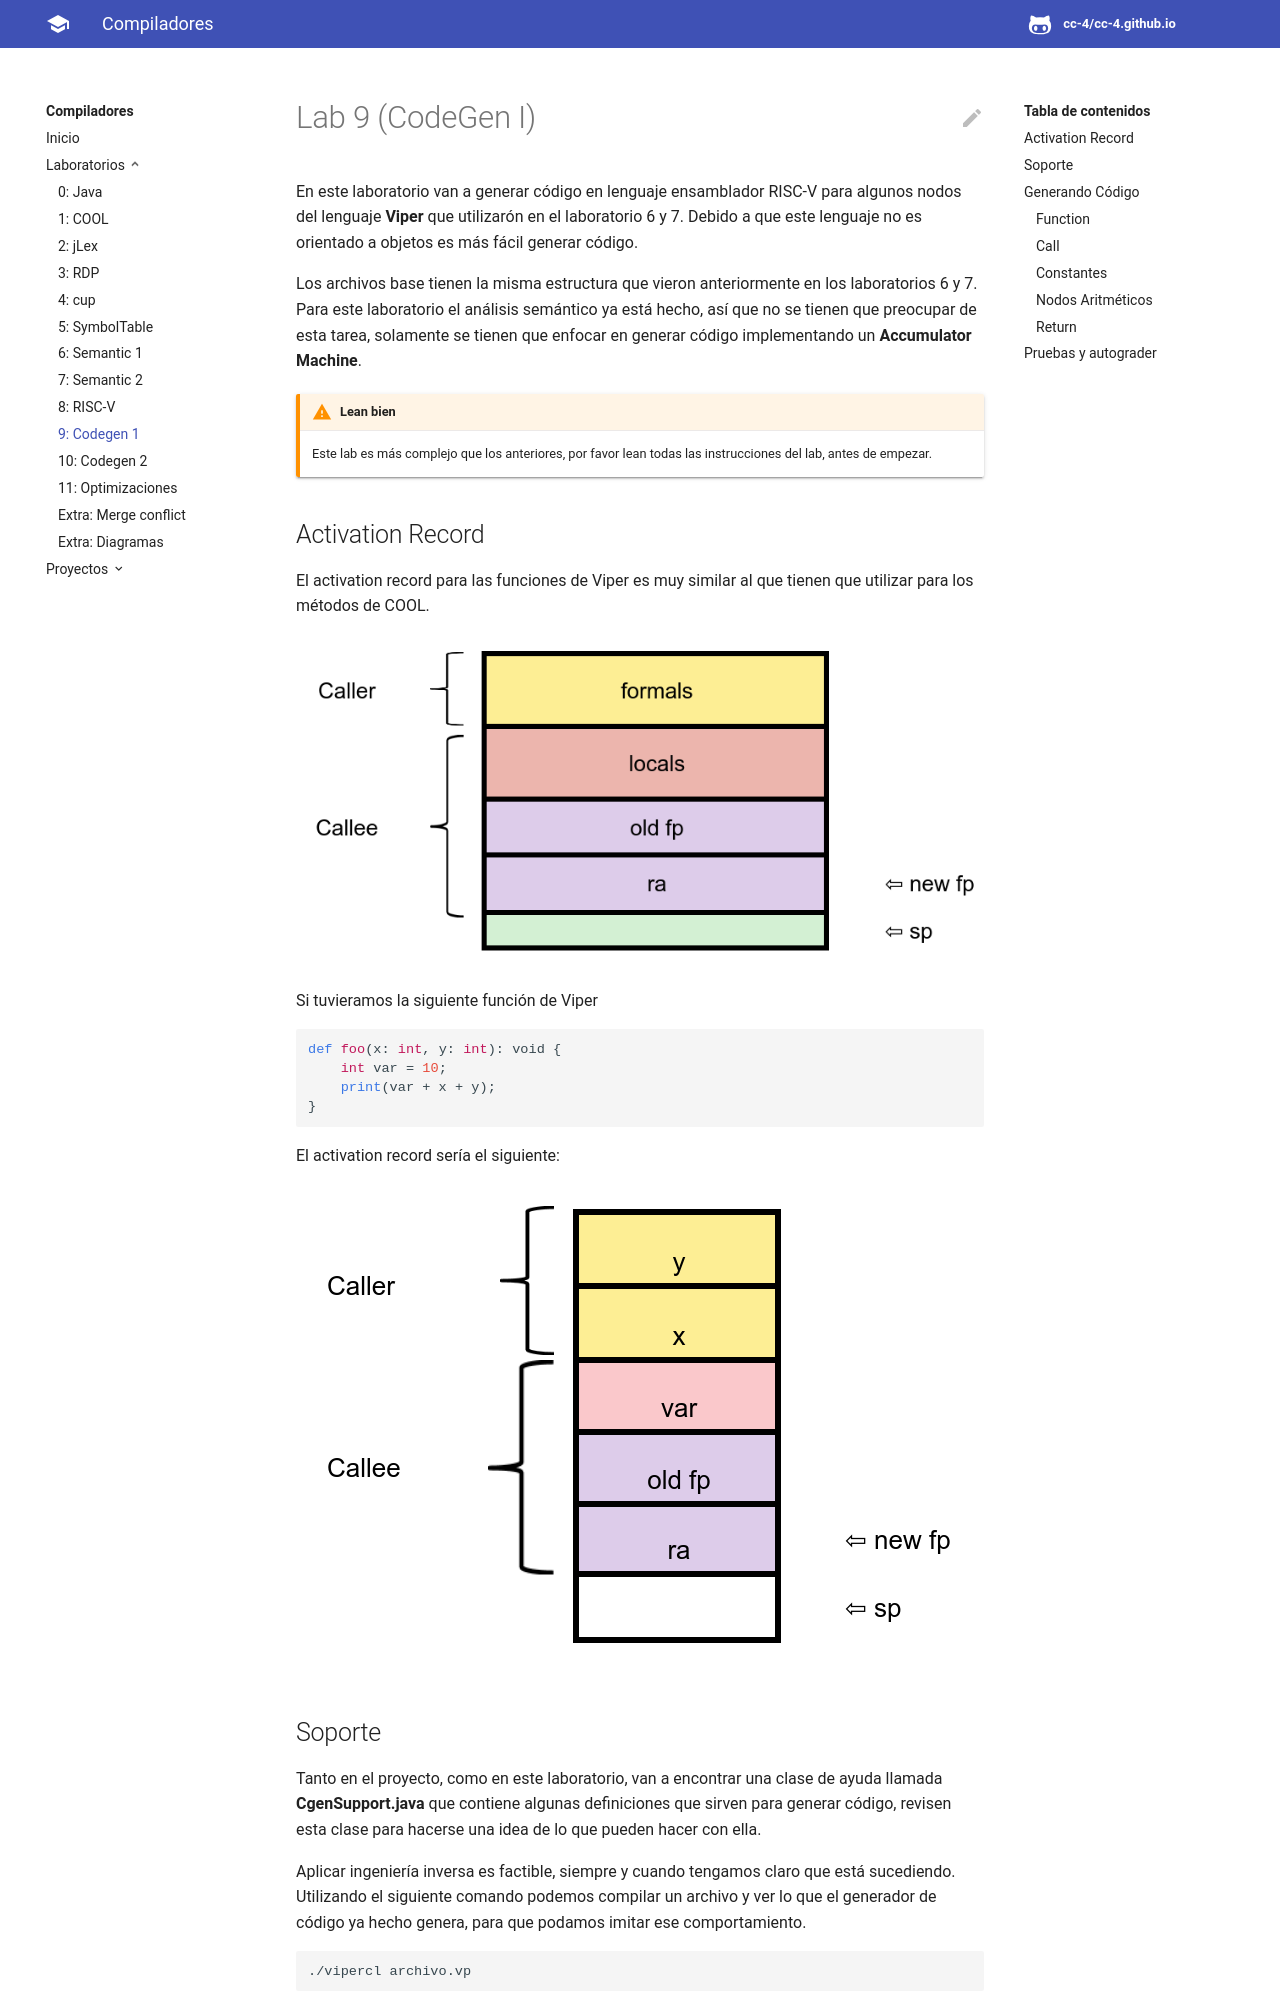

repository: CC-4/cc-4.github.io · page: labs/lab09/index.html · generator: mkdocs

# Lab 9 \(CodeGen I\)

En este laboratorio van a generar código en lenguaje ensamblador RISC-V para algunos nodos del lenguaje **Viper** que utilizarón en el laboratorio 6 y 7. Debido a que este lenguaje no es orientado a objetos es más fácil generar código. 

Los archivos base tienen la misma estructura que vieron anteriormente en los laboratorios 6 y 7. Para este laboratorio el análisis semántico ya está hecho, así que no se tienen que preocupar de esta tarea, solamente se tienen que enfocar en generar código implementando un **Accumulator Machine**.

!!!warning "Lean bien"
	Este lab es más complejo que los anteriores, por favor lean todas las instrucciones del lab, antes de empezar.

## Activation Record

El activation record para las funciones de Viper es muy similar al que tienen que utilizar para los métodos de COOL.

![Activation Record de Viper](/img/ar-viper.png)

Si tuvieramos la siguiente función de Viper

```python
def foo(x: int, y: int): void {
    int var = 10;
    print(var + x + y);
}
```

El activation record sería el siguiente:

![Activation Record de la Funci&#xF3;n foo](/img/ar-foo.png)

## Soporte

Tanto en el proyecto, como en este laboratorio, van a encontrar una clase de ayuda llamada **CgenSupport.java** que contiene algunas definiciones que sirven para generar código, revisen esta clase para hacerse una idea de lo que pueden hacer con ella. 

Aplicar ingeniería inversa es factible, siempre y cuando tengamos claro que está sucediendo. Utilizando el siguiente comando podemos compilar un archivo y ver lo que el generador de código ya hecho genera, para que podamos imitar ese comportamiento.

```bash
./vipercl archivo.vp
```

Para compilar un archivo, utilizando su propio generador de código pueden hacer lo siguiente.

```bash
./compile archivo.vp
```

Pueden correr un programa compilado utilizando lo siguiente.

```bash
./run archivo.s
```
